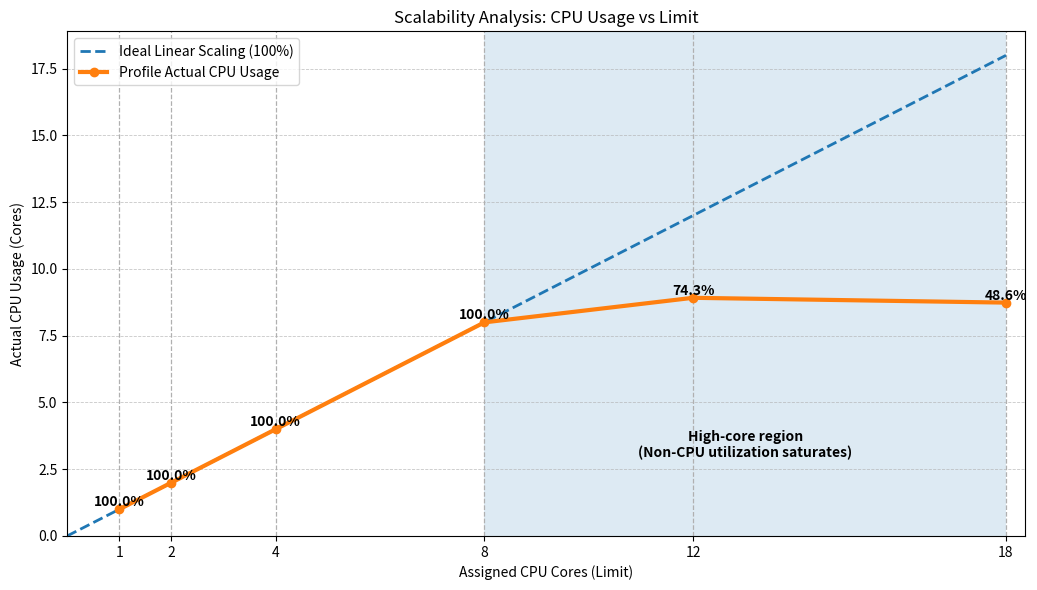

Python code for this plot:
import matplotlib.pyplot as plt
import numpy as np

# ====== 데이터 ======
cpu_limit = np.array([1, 2, 4, 8, 12, 18], dtype=float)
cpu_used  = np.array([1.0, 2.0, 4.0, 8.0, 8.92, 8.74], dtype=float)
# ====================

# 효율(%)
eff = (cpu_used / cpu_limit) * 100.0

# 그래프 범위
x_min = 0
x_max = cpu_limit.max()
y_max = max(cpu_used.max(), cpu_limit.max()) * 1.05

fig, ax = plt.subplots(figsize=(10.5, 6))

# 1) Ideal linear scaling (100%)
ax.plot(
    [x_min, x_max],
    [x_min, x_max],
    linestyle="--",
    linewidth=2,
    label="Ideal Linear Scaling (100%)",
)

# 2) Actual CPU usage
ax.plot(
    cpu_limit,
    cpu_used,
    marker="o",
    linewidth=3,
    label="Profile Actual CPU Usage",
)

# 축 설정
ax.set_title("Scalability Analysis: CPU Usage vs Limit")
ax.set_xlabel("Assigned CPU Cores (Limit)")
ax.set_ylabel("Actual CPU Usage (Cores)")
ax.set_xlim(x_min, x_max * 1.02)
ax.set_ylim(0, y_max)

# X축 눈금 = core limit (눈금선 효과)
ax.set_xticks(cpu_limit)

# Grid (세로 눈금선 강조)
ax.grid(True, axis="x", linestyle="--", linewidth=0.9)
ax.grid(True, axis="y", linestyle="--", linewidth=0.6, alpha=0.7)

# 3) High-core region 음영
shade_start = 8
ax.axvspan(shade_start, x_max, alpha=0.15)

# 효율(%) 라벨
for x, y, p in zip(cpu_limit, cpu_used, eff):
    ax.text(
        x,
        y,
        f"{p:.1f}%",
        ha="center",
        va="bottom",
        fontweight="bold",
    )

# 고코어 구간 설명
ax.text(
    (shade_start + x_max) / 2,
    y_max * 0.18,
    "High-core region\n(Non-CPU utilization saturates)",
    ha="center",
    va="center",
    fontweight="bold",
)

ax.legend(loc="upper left")

plt.tight_layout()
plt.savefig("recommend_scaling_cpu_only.png", dpi=300)
plt.close()
